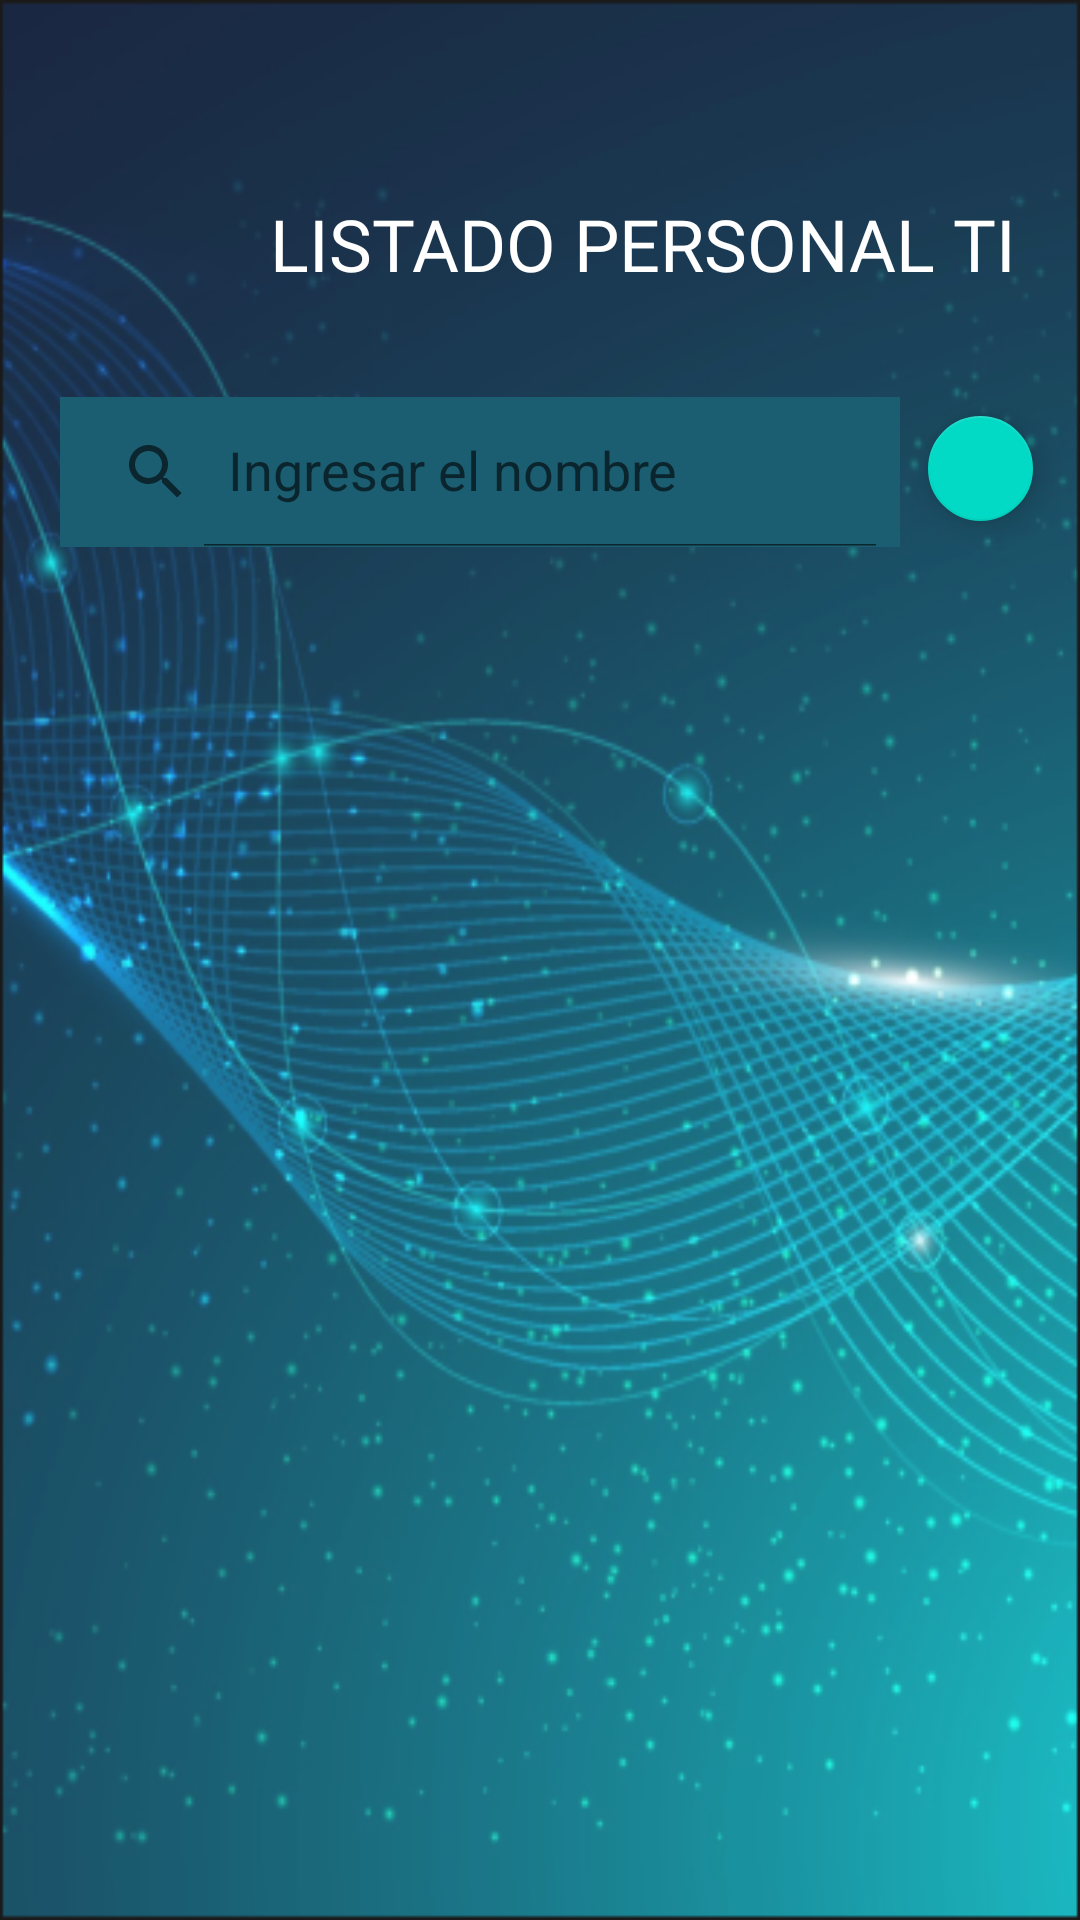

Reconstruct the res/layout file that produces this screen, plus the resources it refers to.
<!-- AndroidManifest.xml: application theme Theme.Saget -->
<!-- res/layout/fragment_inicio_admin.xml -->
<?xml version="1.0" encoding="utf-8"?>
<LinearLayout xmlns:android="http://schemas.android.com/apk/res/android"
    xmlns:app="http://schemas.android.com/apk/res-auto"
    android:layout_width="match_parent"
    android:layout_height="match_parent"
    android:orientation="vertical"
    android:background="@drawable/fondo_principal_flujos">
    <TextView
        android:id="@+id/txtEstadisticas"
        android:layout_width="wrap_content"
        android:layout_height="wrap_content"
        android:layout_marginTop="65dp"
        android:layout_marginStart="90dp"
        android:fontFamily="@font/yrsa"
        android:text="LISTADO PERSONAL TI"
        android:textColor="#FFFFFF"
        android:textSize="24sp"
        app:layout_constraintEnd_toEndOf="parent"
        app:layout_constraintHorizontal_bias="0.477"
        app:layout_constraintStart_toStartOf="parent"
        app:layout_constraintTop_toTopOf="parent" />
    <LinearLayout
        android:layout_width="match_parent"
        android:layout_height="wrap_content"
        android:layout_marginTop="5dp"
        android:orientation="horizontal">

        <androidx.appcompat.widget.SearchView
            android:id="@+id/textBuscar"
            android:layout_width="280dp"
            android:layout_height="50dp"
            android:layout_marginStart="20dp"
            android:layout_marginTop="30dp"
            android:layout_marginBottom="30dp"
            android:background="#1B5E71"
            app:iconifiedByDefault="false"
            app:queryHint="Ingresar el nombre"
            android:scrollbarSize="30dp" />
        <com.google.android.material.floatingactionbutton.FloatingActionButton
            android:id="@+id/floatingAgregar"
            android:layout_width="35dp"
            android:layout_height="35dp"
            android:layout_marginStart="3dp"
            android:layout_marginTop="30dp"
            android:layout_marginBottom="30dp"
            app:fabCustomSize="35dp"
            android:clickable="true"
            app:srcCompat="@drawable/ic_baseline_add_24"/>
        <com.google.android.material.floatingactionbutton.FloatingActionButton
            android:id="@+id/floatingFiltros"
            android:layout_width="35dp"
            android:layout_height="35dp"
            android:layout_marginStart="8dp"
            android:layout_marginTop="30dp"
            android:layout_marginBottom="30dp"
            app:fabCustomSize="35dp"
            android:clickable="true"
            app:srcCompat="@drawable/ic_baseline_density_medium_24"/>
    </LinearLayout>

    <androidx.recyclerview.widget.RecyclerView
        android:id="@+id/recyclerViewPersonalTI"
        android:layout_width="match_parent"
        android:layout_height="match_parent">
    </androidx.recyclerview.widget.RecyclerView>
</LinearLayout>
<!-- resources referenced by this layout -->
<resources>
  <!-- drawable fondo_principal_flujos: png bitmap (drawable, 222799 bytes) -->
  <style name="Theme.Saget" parent="Theme.MaterialComponents.DayNight.DarkActionBar">
          
          <item name="colorPrimary">@color/purple_500</item>
          <item name="colorPrimaryVariant">@color/purple_700</item>
          <item name="colorOnPrimary">@color/white</item>
          
          <item name="colorSecondary">@color/teal_200</item>
          <item name="colorSecondaryVariant">@color/teal_700</item>
          <item name="colorOnSecondary">@color/black</item>
          
          <item name="android:statusBarColor" tools:targetApi="l">?attr/colorPrimaryVariant</item>
          
      </style>
  <color name="purple_500">#FF6200EE</color>
  <color name="purple_700">#FF3700B3</color>
  <color name="white">#FFFFFFFF</color>
  <color name="teal_200">#FF03DAC5</color>
  <color name="teal_700">#FF018786</color>
  <color name="black">#FF000000</color>
</resources>
